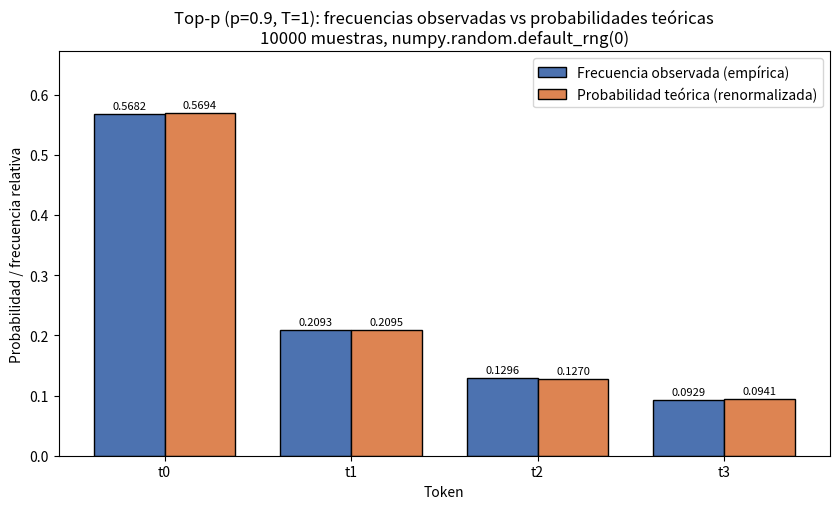

This figure's Python source:
# -*- coding: utf-8 -*-
"""
SUBTAREA T3 — Comprobación empírica del muestreo top-p (Parte 3 de la Tarea B)

Pasos:
1. Cargar de entrada/T2/resultados.json los tokens del núcleo (top-p, p=0.9, T=1)
   y su distribución renormalizada (con recálculo de respaldo desde los logits).
2. Tomar 10,000 muestras con numpy.random.default_rng(0).
3. Calcular frecuencias relativas observadas por token.
4. Gráfico de barras: frecuencias observadas vs probabilidades teóricas (solo núcleo).
5. Divergencia KL en bits de la distribución empírica respecto de la teórica.
"""

import json
from pathlib import Path

import numpy as np
import matplotlib
matplotlib.use("Agg")
import matplotlib.pyplot as plt

# ----------------------------------------------------------------------
# 1) Distribución teórica renormalizada (resultado de T2)
# ----------------------------------------------------------------------
ruta_t2 = Path("entrada/T2/resultados.json")
t2 = None
if ruta_t2.exists():
    with open(ruta_t2, "r", encoding="utf-8") as f:
        t2 = json.load(f)

if t2 is not None:
    tokens_nucleo = list(t2["tokens_sobrevivientes"])
    p_teorica = np.array(
        [float(t2["distribucion_renormalizada"][tk]) for tk in tokens_nucleo],
        dtype=float,
    )
else:
    # Respaldo: recalcular softmax(T=1) + top-p (p=0.9) desde los logits del enunciado
    logits = np.array([2.0, 1.0, 0.5, 0.2, -1.0, -3.0], dtype=float)
    z = logits - logits.max()  # softmax numéricamente estable
    p_full = np.exp(z) / np.exp(z).sum()
    orden = np.argsort(-p_full)
    acum = np.cumsum(p_full[orden])
    k = int(np.searchsorted(acum, 0.9) + 1)  # conjunto mínimo que alcanza 0.9
    idx_nucleo = np.sort(orden[:k])
    tokens_full = [f"t{i}" for i in range(len(logits))]
    tokens_nucleo = [tokens_full[i] for i in idx_nucleo]
    p_teorica = p_full[idx_nucleo] / p_full[idx_nucleo].sum()

assert abs(p_teorica.sum() - 1.0) < 1e-12, "La distribución renormalizada debe sumar 1"

# ----------------------------------------------------------------------
# 2) Muestreo: 10,000 muestras con numpy.random.default_rng(0)
# ----------------------------------------------------------------------
SEMILLA = 0
N_MUESTRAS = 10_000

rng = np.random.default_rng(SEMILLA)
indices = rng.choice(len(tokens_nucleo), size=N_MUESTRAS, p=p_teorica)

# ----------------------------------------------------------------------
# 3) Frecuencias relativas observadas
# ----------------------------------------------------------------------
conteos = np.array([(indices == i).sum() for i in range(len(tokens_nucleo))], dtype=int)
frec_obs = conteos / N_MUESTRAS

# ----------------------------------------------------------------------
# 4) Gráfico de barras: observado vs teórico (solo tokens del núcleo)
# ----------------------------------------------------------------------
nombre_figura = "T3_frecuencias_observadas_vs_teoricas.png"
x = np.arange(len(tokens_nucleo))
ancho = 0.38

fig, ax = plt.subplots(figsize=(8.5, 5.2))
b1 = ax.bar(x - ancho / 2, frec_obs, ancho,
            label="Frecuencia observada (empírica)",
            color="#4C72B0", edgecolor="black")
b2 = ax.bar(x + ancho / 2, p_teorica, ancho,
            label="Probabilidad teórica (renormalizada)",
            color="#DD8452", edgecolor="black")
for barras in (b1, b2):
    for b in barras:
        h = b.get_height()
        ax.annotate(f"{h:.4f}",
                    xy=(b.get_x() + b.get_width() / 2, h),
                    xytext=(0, 2), textcoords="offset points",
                    ha="center", va="bottom", fontsize=8)

ax.set_xticks(x)
ax.set_xticklabels(tokens_nucleo)
ax.set_xlabel("Token")
ax.set_ylabel("Probabilidad / frecuencia relativa")
ax.set_title(
    "Top-p (p=0.9, T=1): frecuencias observadas vs probabilidades teóricas\n"
    f"{N_MUESTRAS} muestras, numpy.random.default_rng({SEMILLA})"
)
ax.set_ylim(0.0, max(frec_obs.max(), p_teorica.max()) * 1.18)
ax.legend()
fig.tight_layout()
fig.savefig(nombre_figura, dpi=120)
plt.close(fig)

# ----------------------------------------------------------------------
# 5) Divergencia KL (en bits) de la empírica respecto de la teórica
#    D_KL(q || p) = sum_i q_i * log2(q_i / p_i);  términos con q_i = 0 valen 0
# ----------------------------------------------------------------------
mask = frec_obs > 0
kl_bits = float(np.sum(frec_obs[mask] * np.log2(frec_obs[mask] / p_teorica[mask])))
kl_nats = float(np.sum(frec_obs[mask] * np.log(frec_obs[mask] / p_teorica[mask])))

entropia_empirica_bits = float(-np.sum(frec_obs[mask] * np.log2(frec_obs[mask])))
entropia_teorica_bits = float(-np.sum(p_teorica * np.log2(p_teorica)))

# ----------------------------------------------------------------------
# 6) resultados.json (contrato de la subtarea)
# ----------------------------------------------------------------------
resultados = {
    "subtarea": "T3",
    "descripcion": (
        "Comprobación empírica: 10,000 muestras de la distribución renormalizada "
        "top-p (p=0.9, T=1) con numpy.random.default_rng(0); frecuencias observadas "
        "vs probabilidades teóricas y divergencia KL en bits (empírica || teórica)."
    ),
    "semilla": SEMILLA,
    "num_muestras": N_MUESTRAS,
    "tokens_nucleo": tokens_nucleo,
    "probabilidades_teoricas_renormalizadas": {
        tk: float(p) for tk, p in zip(tokens_nucleo, p_teorica)
    },
    "conteos_observados": {tk: int(c) for tk, c in zip(tokens_nucleo, conteos)},
    "frecuencias_observadas": {
        tk: float(fr) for tk, fr in zip(tokens_nucleo, frec_obs)
    },
    "tabla_comparativa": {
        "token": tokens_nucleo,
        "probabilidad_teorica": [float(v) for v in p_teorica],
        "frecuencia_observada": [float(v) for v in frec_obs],
        "conteo_observado": [int(v) for v in conteos],
        "diferencia_obs_menos_teorica": [float(v) for v in (frec_obs - p_teorica)],
    },
    "divergencia_KL_bits": kl_bits,
    "divergencia_KL_nats": kl_nats,
    "entropia_bits_empirica": entropia_empirica_bits,
    "entropia_bits_teorica_renormalizada": entropia_teorica_bits,
    "figura": nombre_figura,
}

with open("resultados.json", "w", encoding="utf-8") as f:
    json.dump(resultados, f, indent=2, ensure_ascii=False)

# ----------------------------------------------------------------------
# Resumen
# ----------------------------------------------------------------------
print("=" * 64)
print("T3 — Comprobación empírica del muestreo top-p (p=0.9, T=1)")
print("=" * 64)
print(f"Muestras: {N_MUESTRAS} | Semilla: {SEMILLA} (numpy.random.default_rng)")
print(f"Tokens del núcleo: {tokens_nucleo}")
print("\nToken | Teórica (renorm.) | Observada | Conteo")
for tk, pt, fo, c in zip(tokens_nucleo, p_teorica, frec_obs, conteos):
    print(f"  {tk}  |      {pt:.4f}       |  {fo:.4f}  | {c}")
print(f"\nDivergencia KL (empírica || teórica) = {kl_bits:.6f} bits")
print(f"  (equivalente en nats: {kl_nats:.6f})")
print(f"Entropía empírica: {entropia_empirica_bits:.6f} bits | "
      f"Entropía teórica: {entropia_teorica_bits:.6f} bits")
print(f"Figura guardada: {nombre_figura}")
print("Resultados escritos en resultados.json")
